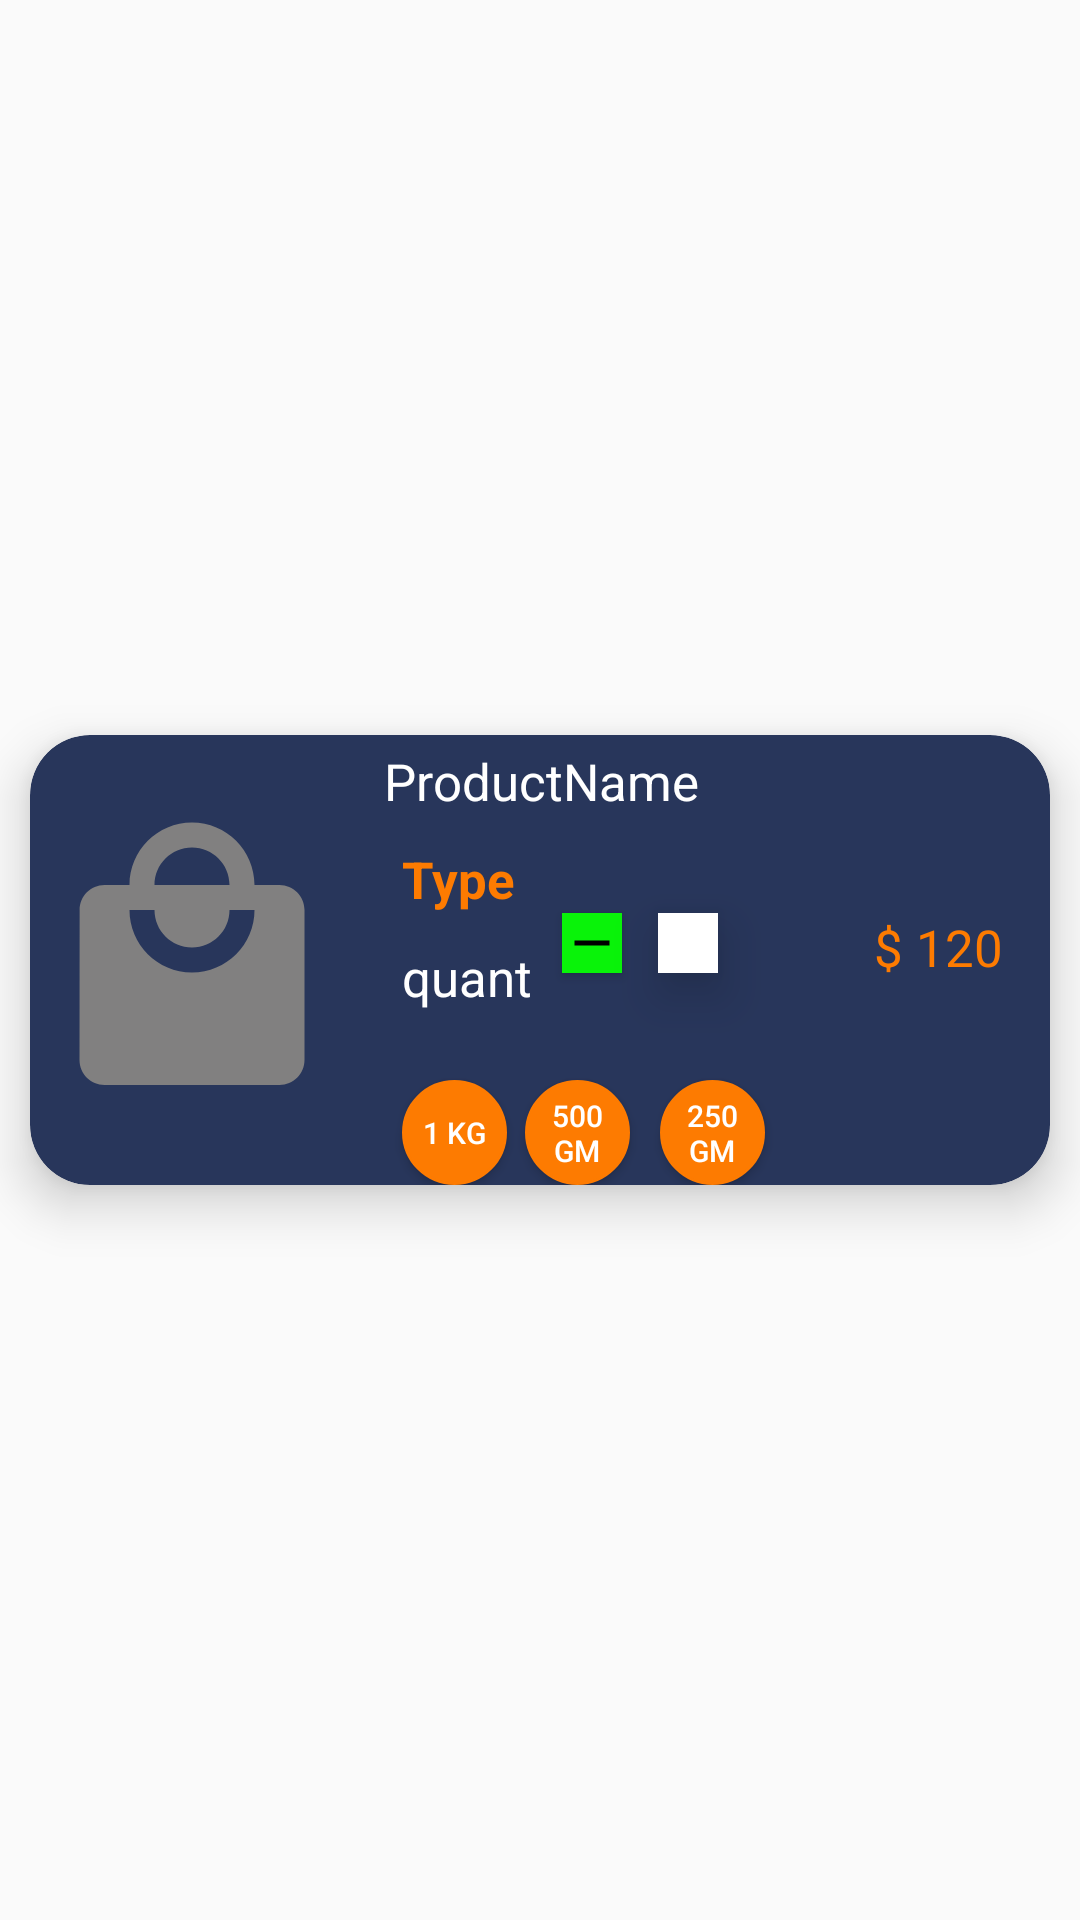

Layout XML and referenced resources for this Android screen:
<!-- AndroidManifest.xml: application theme AppTheme -->
<!-- res/layout/cart_indi_view.xml -->
<?xml version="1.0" encoding="utf-8"?>
<layout
    xmlns:tools="http://schemas.android.com/tools"
    xmlns:app="http://schemas.android.com/apk/res-auto"
    xmlns:android="http://schemas.android.com/apk/res/android">



<androidx.constraintlayout.widget.ConstraintLayout
    android:layout_width="match_parent"
    android:layout_height="wrap_content"
    android:background="@color/primary"
   >

    <androidx.cardview.widget.CardView
        android:id="@+id/cardView2"
        android:layout_width="match_parent"
        android:layout_height="150dp"
        android:layout_margin="10dp"
        app:cardBackgroundColor="#28365b"
        app:cardCornerRadius="20dp"
        app:cardElevation="10dp"
        app:layout_constraintBottom_toBottomOf="parent"
        app:layout_constraintStart_toStartOf="parent"
        app:layout_constraintTop_toTopOf="parent"
        app:layout_constraintEnd_toEndOf="parent"
        tools:ignore="MissingConstraints">

        <androidx.constraintlayout.widget.ConstraintLayout
            android:layout_width="match_parent"
            android:layout_height="match_parent">


            <ImageView
                android:id="@+id/cartImage"
                android:layout_width="100dp"
                android:layout_height="match_parent"
                android:layout_marginStart="4dp"
                android:src="@drawable/ic_local_mall_black_24dp"
                app:layout_constraintBottom_toBottomOf="parent"
                app:layout_constraintStart_toStartOf="parent"
                app:layout_constraintTop_toTopOf="parent" />

            <TextView
                android:id="@+id/cart_productName"
                android:layout_width="wrap_content"
                android:layout_height="wrap_content"
                android:layout_marginStart="14dp"
                android:layout_marginTop="4dp"
                android:text="ProductName"
                android:textColor="@color/white"
                android:textSize="17dp"
                app:layout_constraintStart_toEndOf="@+id/cartImage"
                app:layout_constraintTop_toTopOf="parent" />


            <TextView
                android:id="@+id/cart_type"
                android:layout_width="wrap_content"
                android:layout_height="wrap_content"
                android:layout_marginStart="20dp"
                android:layout_marginTop="10dp"
                android:text="Type"
                android:textColor="#fd7b01"
                android:textSize="17dp"
                android:textStyle="bold"
                app:layout_constraintStart_toEndOf="@+id/cartImage"
                app:layout_constraintTop_toBottomOf="@+id/cart_productName" />

            <TextView
                android:id="@+id/cart_quant"
                android:layout_width="wrap_content"
                android:layout_height="wrap_content"
                android:layout_marginStart="20dp"
                android:layout_marginTop="10dp"
                android:text="quant"
                android:textColor="@color/white"
                android:textSize="17dp"
                app:layout_constraintStart_toEndOf="@+id/cartImage"
                app:layout_constraintTop_toBottomOf="@+id/cart_type" />

            <TextView
                android:id="@+id/total"
                android:layout_width="wrap_content"
                android:layout_height="wrap_content"
                android:layout_marginStart="22dp"
                android:text="$ 120"
                android:textColor="#fd7b01"
                android:textSize="17dp"
                app:layout_constraintStart_toEndOf="@+id/buttonIns"
                app:layout_constraintTop_toTopOf="@+id/buttonIns" />

            <androidx.appcompat.widget.AppCompatButton
                android:id="@+id/buttonDes"
                android:layout_width="20dp"
                android:layout_height="20dp"
                android:layout_marginStart="10dp"

                android:background="@drawable/minusbtn"
                app:layout_constraintStart_toEndOf="@+id/cart_quant"
                app:layout_constraintTop_toBottomOf="@+id/cart_type" />


            <TextView
                android:id="@+id/CtTv3"
                android:layout_width="20dp"
                android:layout_height="20dp"
                android:layout_marginStart="12dp"
                android:background="@color/white"
                android:elevation="10dp"
                android:padding="3dp"
                android:textColor="@color/black"
                android:textSize="14dp"
                app:layout_constraintStart_toEndOf="@+id/buttonDes"
                app:layout_constraintTop_toTopOf="@+id/buttonDes" />

            <androidx.appcompat.widget.AppCompatButton
                android:id="@+id/buttonIns"
                android:layout_width="20dp"
                android:layout_height="20dp"
                android:layout_marginStart="10dp"
                android:background="@drawable/plusbtn"
                app:layout_constraintStart_toEndOf="@+id/CtTv3"
                app:layout_constraintTop_toTopOf="@+id/CtTv3" />

            <androidx.appcompat.widget.AppCompatButton
                android:id="@+id/vBt1"
                android:layout_width="35dp"
                android:layout_height="35dp"
                android:background="@drawable/cartbg"
                android:backgroundTint="#fd7b01"
                android:padding="5dp"
                android:text="1 kg"
                android:textColor="@color/white"
                android:textSize="10dp"
                android:visibility="visible"
                app:layout_constraintBottom_toBottomOf="parent"
                app:layout_constraintStart_toStartOf="@+id/cart_quant"
                app:layout_constraintTop_toBottomOf="@+id/cart_quant"
                app:layout_constraintVertical_bias="1.0" />

            <androidx.appcompat.widget.AppCompatButton
                android:id="@+id/vBt2"
                android:layout_width="35dp"
                android:layout_height="35dp"
                android:layout_marginStart="6dp"
                android:background="@drawable/cartbg"
                android:backgroundTint="#fd7b01"
                android:padding="5dp"
                android:text="@string/_500_gm"
                android:textColor="@color/white"
                android:textSize="10dp"
                android:visibility="visible"
                app:layout_constraintBottom_toBottomOf="parent"
                app:layout_constraintStart_toEndOf="@+id/vBt1"
                app:layout_constraintTop_toTopOf="@+id/vBt1" />

            <androidx.appcompat.widget.AppCompatButton
                android:id="@+id/vBt3"
                android:layout_width="35dp"
                android:layout_height="35dp"
                android:layout_marginStart="10dp"
                android:background="@drawable/cartbg"
                android:backgroundTint="#fd7b01"
                android:padding="5dp"
                android:text="@string/_250_gm"
                android:textColor="@color/white"
                android:textSize="10dp"
                android:visibility="visible"
                app:layout_constraintBottom_toBottomOf="parent"
                app:layout_constraintStart_toEndOf="@+id/vBt2"
                app:layout_constraintTop_toTopOf="@+id/vBt2" />

        </androidx.constraintlayout.widget.ConstraintLayout>


    </androidx.cardview.widget.CardView>

</androidx.constraintlayout.widget.ConstraintLayout>
</layout>
<!-- resources referenced by this layout -->
<resources>
  <color name="black">#000000</color>
  <color name="white">#FFFFFF</color>
  <!-- drawable cartbg (drawable) -->
  <?xml version="1.0" encoding="utf-8"?>
  <shape xmlns:android="http://schemas.android.com/apk/res/android"
      android:shape="oval">
      <solid android:color="#FFFF"/>
      <stroke android:width="3px" android:color="@color/gray" />
  
  </shape>
  <!-- drawable ic_local_mall_black_24dp (drawable) -->
  <vector xmlns:android="http://schemas.android.com/apk/res/android"
          android:width="24dp"
          android:height="24dp"
          android:viewportWidth="24.0"
          android:viewportHeight="24.0">
      <path
          android:fillColor="#818080"
          android:pathData="M19,6h-2c0,-2.76 -2.24,-5 -5,-5S7,3.24 7,6L5,6c-1.1,0 -1.99,0.9 -1.99,2L3,20c0,1.1 0.9,2 2,2h14c1.1,0 2,-0.9 2,-2L21,8c0,-1.1 -0.9,-2 -2,-2zM12,3c1.66,0 3,1.34 3,3L9,6c0,-1.66 1.34,-3 3,-3zM12,13c-2.76,0 -5,-2.24 -5,-5h2c0,1.66 1.34,3 3,3s3,-1.34 3,-3h2c0,2.76 -2.24,5 -5,5z"/>
  </vector>
  <!-- drawable minusbtn (drawable) -->
  <layer-list xmlns:android="http://schemas.android.com/apk/res/android">
  <item>
  
  <shape xmlns:android="http://schemas.android.com/apk/res/android"
      android:shape="rectangle" >
      <solid android:color="#09F309"/>
  </shape>
  </item>
      <item android:drawable="@drawable/ic_remove_black_24dp"/>
  </layer-list>
  <!-- drawable plusbtn (drawable) -->
  <layer-list xmlns:android="http://schemas.android.com/apk/res/android">
  <item>
  
  <shape xmlns:android="http://schemas.android.com/apk/res/android"
      android:shape="rectangle" >
      <solid android:color="#09F309"/>
  </shape>
  </item>
      <item android:drawable="@drawable/plus" >
      </item>
  </layer-list>
  <string name="_250_gm">250 gm</string>
  <string name="_500_gm">500 gm</string>
  <style name="AppTheme" parent="Theme.AppCompat.Light">
          
          <item name="colorPrimary">@color/colorPrimary</item>
          <item name="color">@color/lightBlue</item>
          <item name="colorAccent">@color/colorAccent</item>
          <item name="windowActionBar">true</item>
          <item name="windowNoTitle">true</item>
      </style>
  <color name="gray">#B4B3B3</color>
  <!-- drawable ic_remove_black_24dp (drawable) -->
  <vector android:height="24dp" android:tint="#FF000000"
      android:viewportHeight="24.0" android:viewportWidth="24.0"
      android:width="24dp" xmlns:android="http://schemas.android.com/apk/res/android">
      <path android:fillColor="#FF000000" android:pathData="M19,13H5v-2h14v2z" />
  </vector>
  <color name="colorPrimary">#FF1212</color>
  <color name="lightBlue">#41CEFC</color>
  <color name="colorAccent">#FF005D</color>
</resources>
